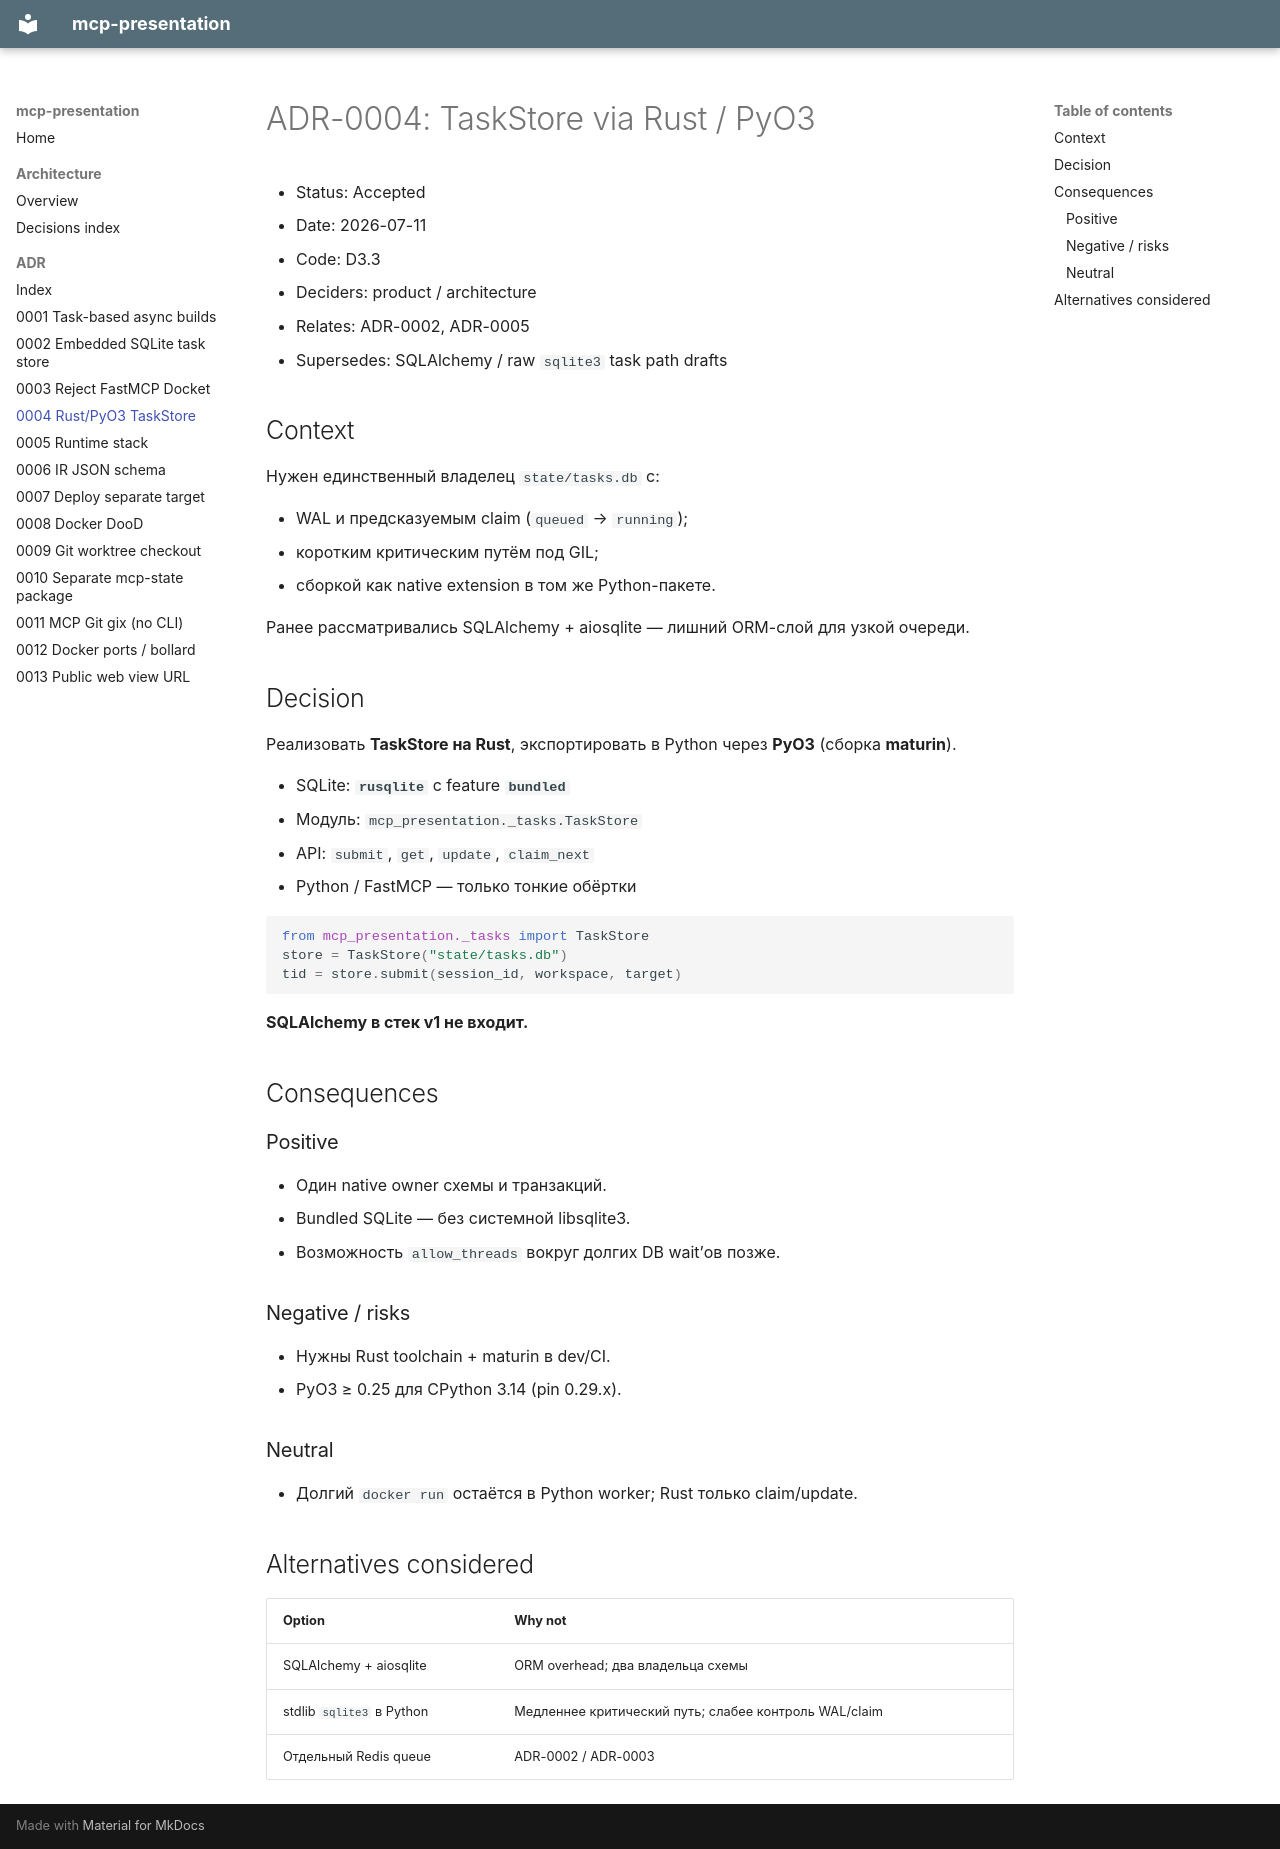

repository: hewimetall/mcp-presentation · page: adr/0004-rust-pyo3-taskstore/index.html · generator: mkdocs

# ADR-0004: TaskStore via Rust / PyO3

- Status: Accepted
- Date: 2026-07-11
- Code: D3.3
- Deciders: product / architecture
- Relates: ADR-0002, ADR-0005
- Supersedes: SQLAlchemy / raw `sqlite3` task path drafts

## Context

Нужен единственный владелец `state/tasks.db` с:

- WAL и предсказуемым claim (`queued` → `running`);
- коротким критическим путём под GIL;
- сборкой как native extension в том же Python-пакете.

Ранее рассматривались SQLAlchemy + aiosqlite — лишний ORM-слой для узкой очереди.

## Decision

Реализовать **TaskStore на Rust**, экспортировать в Python через **PyO3** (сборка **maturin**).

- SQLite: **`rusqlite`** с feature **`bundled`**
- Модуль: `mcp_presentation._tasks.TaskStore`
- API: `submit`, `get`, `update`, `claim_next`
- Python / FastMCP — только тонкие обёртки

```python
from mcp_presentation._tasks import TaskStore
store = TaskStore("state/tasks.db")
tid = store.submit(session_id, workspace, target)
```

**SQLAlchemy в стек v1 не входит.**

## Consequences

### Positive

- Один native owner схемы и транзакций.
- Bundled SQLite — без системной libsqlite3.
- Возможность `allow_threads` вокруг долгих DB wait’ов позже.

### Negative / risks

- Нужны Rust toolchain + maturin в dev/CI.
- PyO3 ≥ 0.25 для CPython 3.14 (pin 0.29.x).

### Neutral

- Долгий `docker run` остаётся в Python worker; Rust только claim/update.

## Alternatives considered

| Option | Why not |
|--------|---------|
| SQLAlchemy + aiosqlite | ORM overhead; два владельца схемы |
| stdlib `sqlite3` в Python | Медленнее критический путь; слабее контроль WAL/claim |
| Отдельный Redis queue | ADR-0002 / ADR-0003 |
